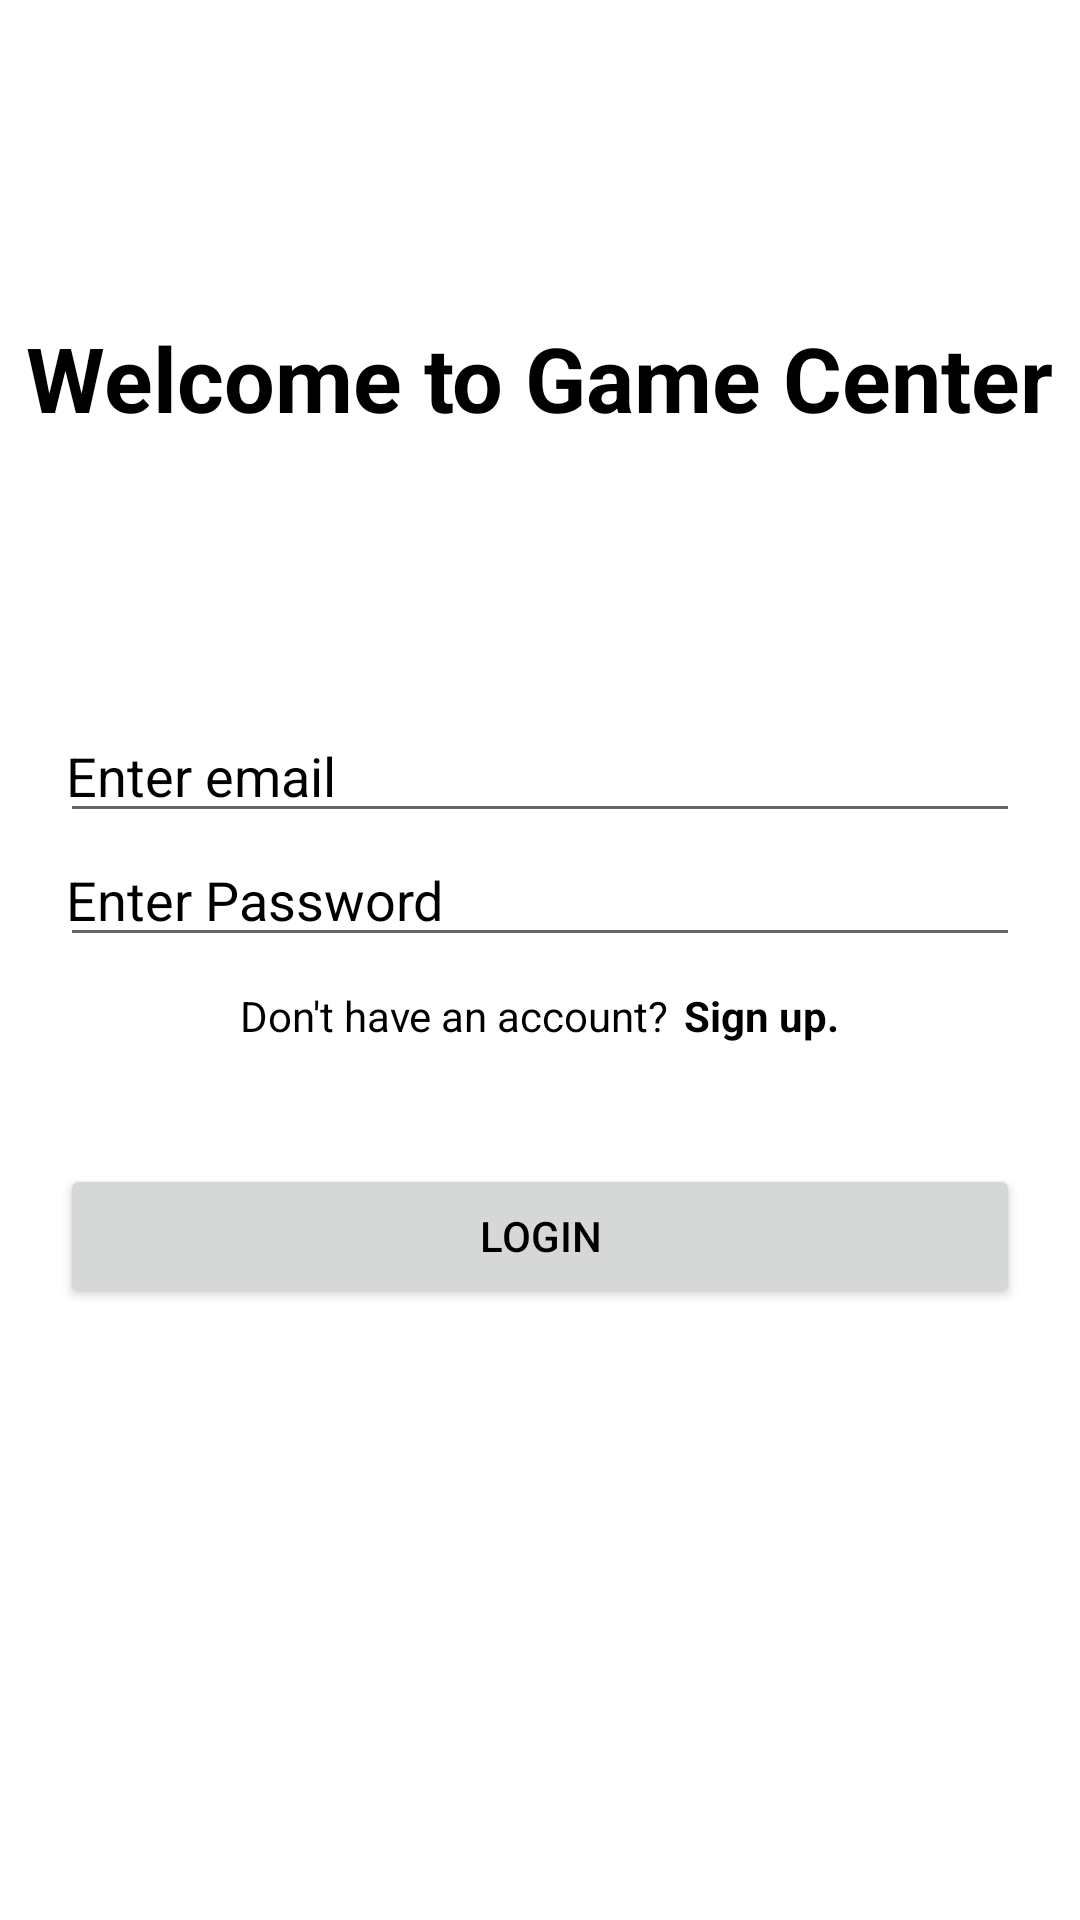

Reconstruct the res/layout file that produces this screen, plus the resources it refers to.
<!-- AndroidManifest.xml: application theme Theme.GameCenterApp -->
<!-- res/layout/activity_login.xml -->
<?xml version="1.0" encoding="utf-8"?>
<LinearLayout xmlns:android="http://schemas.android.com/apk/res/android"
    xmlns:app="http://schemas.android.com/apk/res-auto"
    xmlns:tools="http://schemas.android.com/tools"
    android:layout_width="match_parent"
    android:layout_height="match_parent"
    android:gravity="center"
    android:orientation="vertical"
    tools:context=".LoginActivity">

    <TextView
        android:id="@+id/textView"
        android:layout_width="wrap_content"
        android:layout_height="wrap_content"
        android:layout_gravity="center"
        android:layout_marginTop="20dp"
        android:layout_marginBottom="250dp"
        android:text="Welcome to Game Center"
        android:textColor="@color/black"
        android:textSize="30dp"
        android:textStyle="bold" />

    <EditText
        android:layout_width="match_parent"
        android:layout_height="wrap_content"
        android:inputType="textEmailAddress"
        android:hint="Enter email"
        android:layout_marginStart="20dp"
        android:layout_marginEnd="20dp"
        android:paddingStart="2dp"
        android:paddingEnd="0dp"
        android:layout_marginTop="-160dp"
        android:id="@+id/emailAddress"
        android:textColor="@color/black"
        android:textColorHint="@color/black"/>

    <EditText
        android:layout_width="match_parent"
        android:layout_height="wrap_content"
        android:inputType="textPassword"
        android:hint="Enter Password"
        android:maxLines="1"
        android:layout_marginStart="20dp"
        android:layout_marginEnd="20dp"
        android:paddingStart="2dp"
        android:paddingEnd="0dp"
        android:textColor="@color/black"
        android:textColorHint="@color/black"
        android:id="@+id/password"/>

    <LinearLayout
        android:layout_width="wrap_content"
        android:layout_height="wrap_content"
        android:orientation="horizontal"
        android:layout_gravity="center"
        android:layout_marginTop="10dp">

        <TextView
            android:layout_width="wrap_content"
            android:layout_height="wrap_content"
            android:text="Don't have an account?"
            android:textColor="@color/black"/>

        <TextView
            android:layout_marginStart="5dp"
            android:id="@+id/signupnowbtn"
            android:layout_width="wrap_content"
            android:layout_height="wrap_content"
            android:text="Sign up."
            android:textColor="@color/black"
            android:textStyle="bold"/>

    </LinearLayout>

    <androidx.appcompat.widget.AppCompatButton
        android:id="@+id/loginbtn"
        android:layout_width="match_parent"
        android:layout_height="wrap_content"
        android:layout_marginStart="20dp"
        android:layout_marginTop="40dp"
        android:layout_marginEnd="20dp"
        android:bottomLeftRadius="10dp"
        android:bottomRightRadius="10dp"
        android:text="LOGIN"
        android:textColor="@color/black"
        android:topLeftRadius="10dp"
        android:topRightRadius="10dp" />


</LinearLayout>
<!-- resources referenced by this layout -->
<resources>
  <style name="Theme.GameCenterApp" parent="Theme.MaterialComponents.DayNight.DarkActionBar">
          
          <item name="colorPrimary">@color/purple_500</item>
          <item name="colorPrimaryVariant">@color/purple_700</item>
          <item name="colorOnPrimary">@color/white</item>
          
          <item name="colorSecondary">@color/teal_200</item>
          <item name="colorSecondaryVariant">@color/teal_700</item>
          <item name="colorOnSecondary">@color/black</item>
          
          <item name="android:statusBarColor" tools:targetApi="l">?attr/colorPrimaryVariant</item>
          
      </style>
  <!-- not gathered from this repository: default colours our renderer supplied (Android Studio template values) -->
  <color name="purple_500">#FF6200EE</color>
  <color name="purple_700">#FF3700B3</color>
  <color name="teal_200">#FF03DAC5</color>
  <color name="teal_700">#FF018786</color>
  <color name="black">#FF000000</color>
  <color name="white">#FFFFFFFF</color>
</resources>
